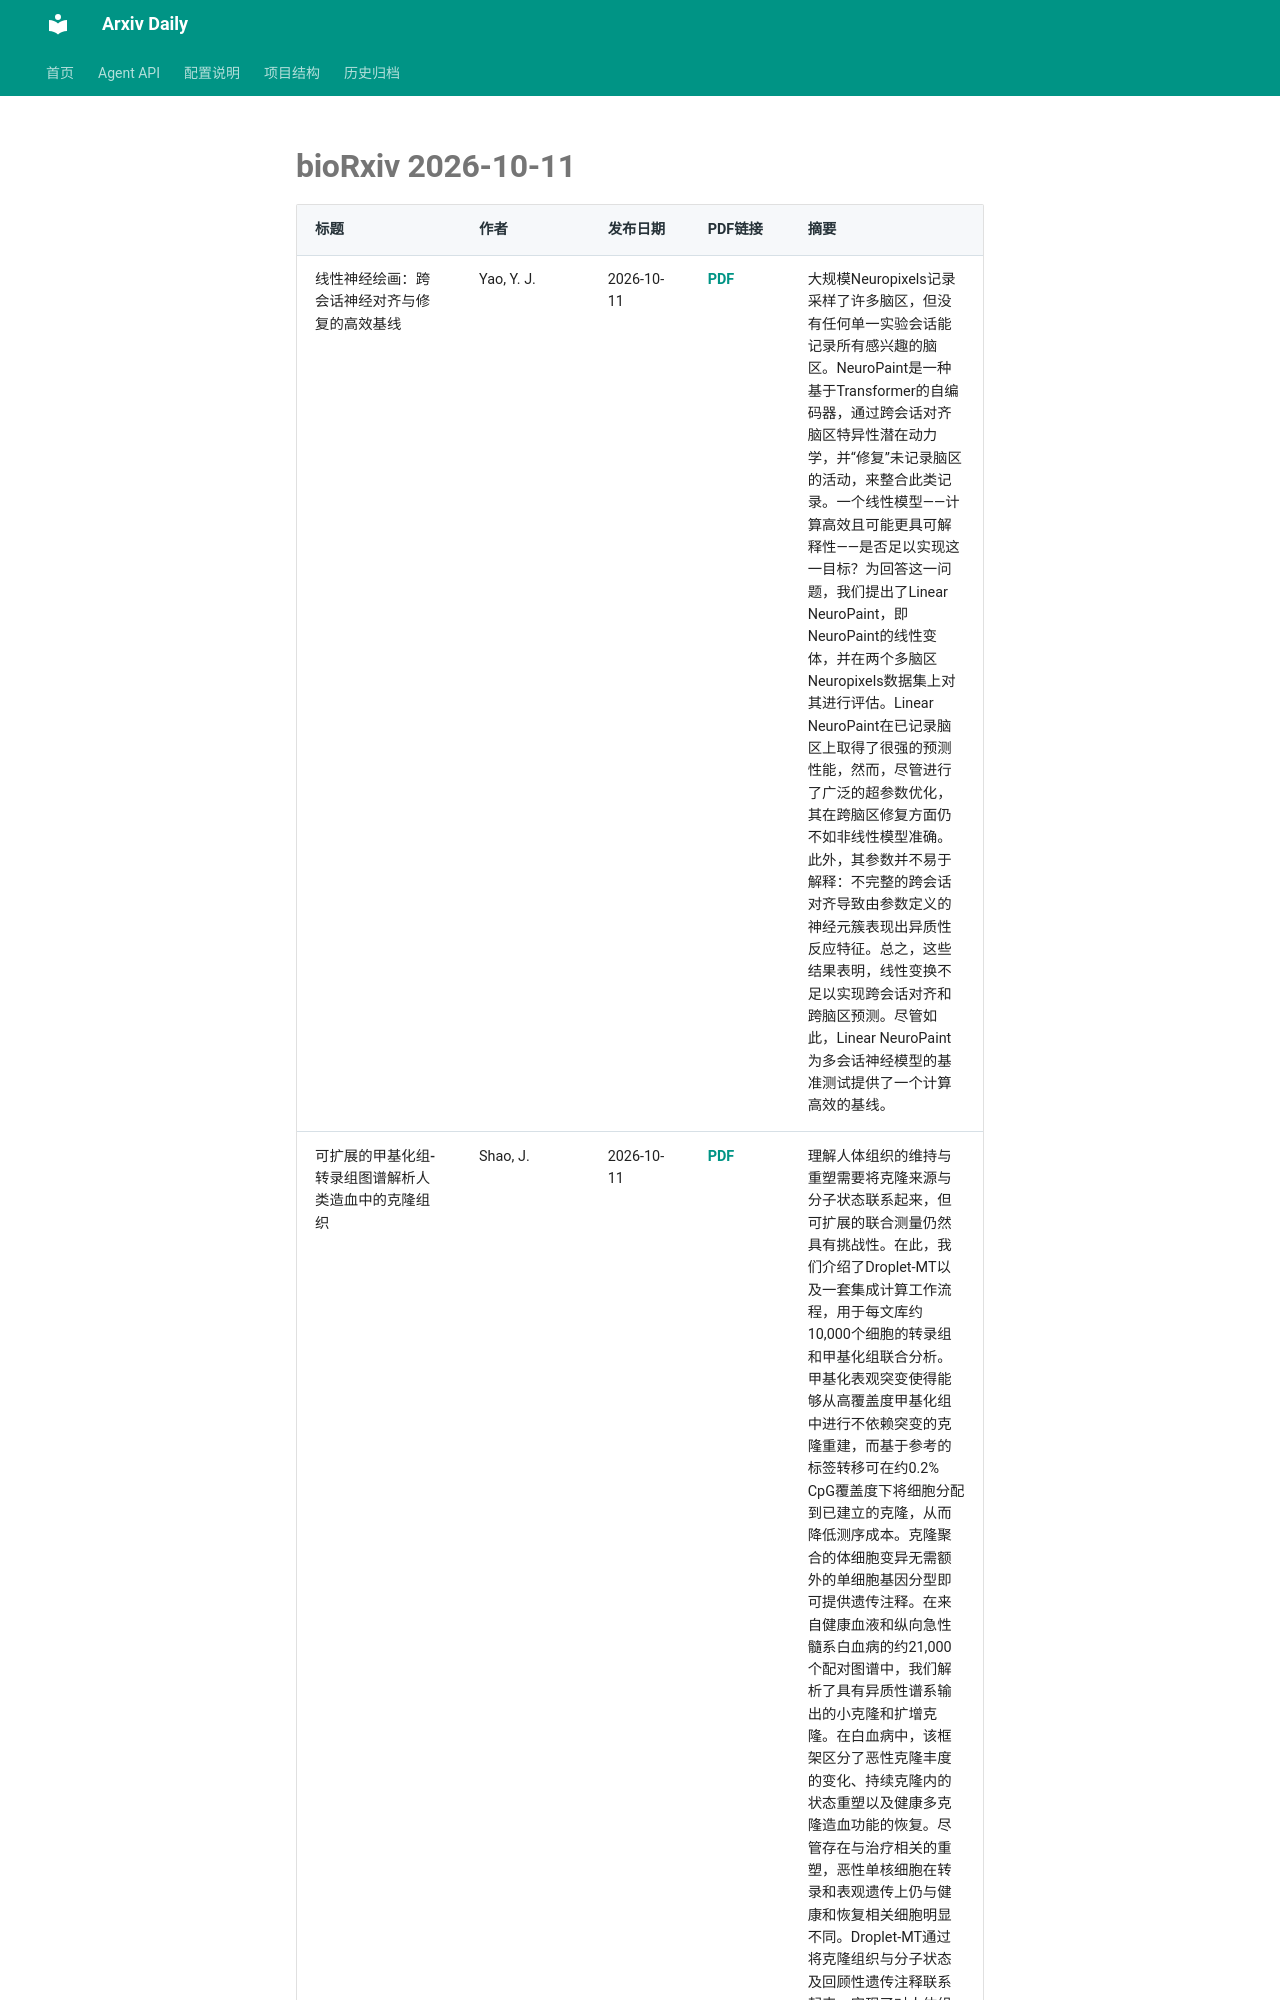

repository: Lcollection/Arxiv_Daily · page: daily-papers/2026-10-11-biorxiv/index.html · generator: mkdocs

# bioRxiv 2026-10-11

| 标题 | 作者 | 发布日期 | PDF链接 | 摘要 |
|------|------|----------|--------|------|
| 线性神经绘画：跨会话神经对齐与修复的高效基线 | Yao, Y. J. | 2026-10-11 | [PDF](https://www.biorxiv.org/content/10.64898/2026.10.03.756082v1.full.pdf) | 大规模Neuropixels记录采样了许多脑区，但没有任何单一实验会话能记录所有感兴趣的脑区。NeuroPaint是一种基于Transformer的自编码器，通过跨会话对齐脑区特异性潜在动力学，并“修复”未记录脑区的活动，来整合此类记录。一个线性模型——计算高效且可能更具可解释性——是否足以实现这一目标？为回答这一问题，我们提出了Linear NeuroPaint，即NeuroPaint的线性变体，并在两个多脑区Neuropixels数据集上对其进行评估。Linear NeuroPaint在已记录脑区上取得了很强的预测性能，然而，尽管进行了广泛的超参数优化，其在跨脑区修复方面仍不如非线性模型准确。此外，其参数并不易于解释：不完整的跨会话对齐导致由参数定义的神经元簇表现出异质性反应特征。总之，这些结果表明，线性变换不足以实现跨会话对齐和跨脑区预测。尽管如此，Linear NeuroPaint为多会话神经模型的基准测试提供了一个计算高效的基线。 |
| 可扩展的甲基化组-转录组图谱解析人类造血中的克隆组织 | Shao, J. | 2026-10-11 | [PDF](https://www.biorxiv.org/content/10.64898/2026.10.08.757494v1.full.pdf) | 理解人体组织的维持与重塑需要将克隆来源与分子状态联系起来，但可扩展的联合测量仍然具有挑战性。在此，我们介绍了Droplet-MT以及一套集成计算工作流程，用于每文库约10,000个细胞的转录组和甲基化组联合分析。甲基化表观突变使得能够从高覆盖度甲基化组中进行不依赖突变的克隆重建，而基于参考的标签转移可在约0.2% CpG覆盖度下将细胞分配到已建立的克隆，从而降低测序成本。克隆聚合的体细胞变异无需额外的单细胞基因分型即可提供遗传注释。在来自健康血液和纵向急性髓系白血病的约21,000个配对图谱中，我们解析了具有异质性谱系输出的小克隆和扩增克隆。在白血病中，该框架区分了恶性克隆丰度的变化、持续克隆内的状态重塑以及健康多克隆造血功能的恢复。尽管存在与治疗相关的重塑，恶性单核细胞在转录和表观遗传上仍与健康和恢复相关细胞明显不同。Droplet-MT通过将克隆组织与分子状态及回顾
